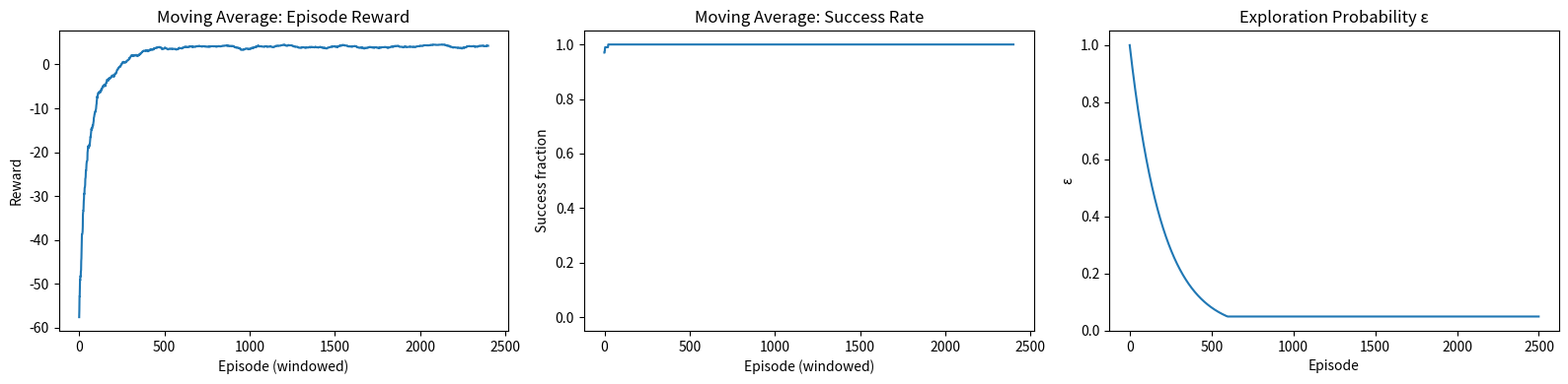

Recreate this plot in Python. (Note: this script raises an exception after producing the figure.)
import numpy as np
import matplotlib.pyplot as plt
import pandas as pd

np.random.seed(42)
print("NumPy version:", np.__version__)
print("Libraries imported successfully.")


GRID_SIZE = 4
START = (0, 0)
GOAL = (3, 3)
WALLS = {(1, 1), (2, 1)}  # blocked cells
ACTIONS = ["U", "R", "D", "L"]
ACTION_DELTAS = [(-1, 0), (0, 1), (1, 0), (0, -1)]

valid_cells = [(r, c) for r in range(GRID_SIZE) for c in range(GRID_SIZE) if (r, c) not in WALLS]
state_to_pos = {i: pos for i, pos in enumerate(valid_cells)}
pos_to_state = {pos: i for i, pos in state_to_pos.items()}
START_STATE = pos_to_state[START]
GOAL_STATE = pos_to_state[GOAL]
N_STATES, N_ACTIONS = len(valid_cells), len(ACTIONS)

def reset():
    return START_STATE

def step(state, action):
    r, c = state_to_pos[state]
    dr, dc = ACTION_DELTAS[action]
    candidate = (r + dr, c + dc)
    
    # Boundary check or collision with wall
    if (candidate[0] < 0 or candidate[0] >= GRID_SIZE or
        candidate[1] < 0 or candidate[1] >= GRID_SIZE or
        candidate in WALLS):
        return state, -5.0, False
    
    next_state = pos_to_state[candidate]
    if next_state == GOAL_STATE:
        return next_state, 10.0, True
    return next_state, -1.0, False

def draw_grid():
    fig, ax = plt.subplots(figsize=(5, 5))
    ax.set_xlim(0, GRID_SIZE)
    ax.set_ylim(0, GRID_SIZE)
    ax.set_xticks(np.arange(0, GRID_SIZE + 1, 1))
    ax.set_yticks(np.arange(0, GRID_SIZE + 1, 1))
    ax.grid(True)
    ax.set_xticklabels([])
    ax.set_yticklabels([])
    for r in range(GRID_SIZE):
        for c in range(GRID_SIZE):
            label = "S" if (r, c) == START else "G" if (r, c) == GOAL else "#" if (r, c) in WALLS else ""
            ax.text(c + 0.5, GRID_SIZE - r - 0.5, label, ha="center", va="center", fontsize=12)
    ax.set_title("4 x 4 Grid World (# = blocked cell)")
    plt.show()

draw_grid()
print(f"Number of valid states: {N_STATES}")
print(f"Number of actions: {N_ACTIONS}")


alpha = 0.1
gamma = 0.95
epsilon = 1.0
epsilon_min = 0.05
epsilon_decay = 0.995
episodes = 2500
max_steps = 100

Q = np.zeros((N_STATES, N_ACTIONS), dtype=float)
episode_rewards = []
episode_steps = []
episode_success = []
epsilon_history = []

def choose_action(state, epsilon_value):
    if np.random.random() < epsilon_value:
        return np.random.randint(N_ACTIONS)  # exploration
    values = Q[state]
    best_actions = np.flatnonzero(np.isclose(values, values.max()))
    return int(np.random.choice(best_actions))  # exploitation

for episode in range(episodes):
    state = reset()
    total_reward = 0.0
    success = False
    
    for t in range(max_steps):
        action = choose_action(state, epsilon)
        next_state, reward, done = step(state, action)
        
        # Q-Learning update: terminal states have no future return
        future_value = 0.0 if done else np.max(Q[next_state])
        target = reward + gamma * future_value
        Q[state, action] += alpha * (target - Q[state, action])
        
        total_reward += reward
        state = next_state
        
        if done:
            success = True
            break
            
    episode_rewards.append(total_reward)
    episode_steps.append(t + 1)
    episode_success.append(int(success))
    epsilon_history.append(epsilon)
    epsilon = max(epsilon_min, epsilon * epsilon_decay)

print("Training complete.")
print(f"Final epsilon: {epsilon:.3f}")
print(f"Last 100-episode training success rate: {np.mean(episode_success[-100:]) * 100:.1f}%")


def moving_average(values, window=100):
    values = np.asarray(values, dtype=float)
    if len(values) < window:
        return values
    return np.convolve(values, np.ones(window) / window, mode="valid")

fig, axes = plt.subplots(1, 3, figsize=(16, 4))

axes[0].plot(moving_average(episode_rewards, 100))
axes[0].set_title("Moving Average: Episode Reward")
axes[0].set_xlabel("Episode (windowed)")
axes[0].set_ylabel("Reward")

axes[1].plot(moving_average(episode_success, 100))
axes[1].set_title("Moving Average: Success Rate")
axes[1].set_xlabel("Episode (windowed)")
axes[1].set_ylabel("Success fraction")
axes[1].set_ylim(-0.05, 1.05)

axes[2].plot(epsilon_history)
axes[2].set_title("Exploration Probability ε")
axes[2].set_xlabel("Episode")
axes[2].set_ylabel("ε")
axes[2].set_ylim(0, 1.05)

plt.tight_layout()
plt.show()


def evaluate_policy(n_eval=200):
    successes = 0
    rewards = []
    lengths = []
    paths = []
    
    for _ in range(n_eval):
        state = reset()
        total_reward = 0.0
        path = [state]
        done = False
        
        for t in range(max_steps):
            best_actions = np.flatnonzero(np.isclose(Q[state], Q[state].max()))
            action = int(np.random.choice(best_actions))
            next_state, reward, done = step(state, action)
            total_reward += reward
            state = next_state
            path.append(state)
            if done:
                break
                
        successes += int(done)
        rewards.append(total_reward)
        lengths.append(len(path) - 1)
        paths.append(path)
        
    return {
        "success_rate": successes / n_eval,
        "mean_reward": float(np.mean(rewards)),
        "mean_steps": float(np.mean(lengths)),
        "sample_path": paths[0]
    }

evaluation = evaluate_policy()
print(f"Evaluation episodes: 200")
print(f"Success rate: {evaluation['success_rate'] * 100:.1f}%")
print(f"Average reward: {evaluation['mean_reward']:.2f}")
print(f"Average steps per episode: {evaluation['mean_steps']:.2f}")
print("One sample state path:", [state_to_pos[s] for s in evaluation["sample_path"]])


q_table_df = pd.DataFrame(
    Q,
    columns=[f"Action {a}" for a in ACTIONS],
    index=[f"State {s} {state_to_pos[s]}" for s in range(N_STATES)]
)
display(q_table_df.round(2))


ARROWS = {"U": "↑", "R": "→", "D": "↓", "L": "←"}

policy = {}
for s in range(N_STATES):
    if s == GOAL_STATE:
        policy[s] = "G"
    else:
        best = np.flatnonzero(np.isclose(Q[s], Q[s].max()))
        policy[s] = ARROWS[ACTIONS[int(best[0])]]

fig, ax = plt.subplots(figsize=(5, 5))
ax.set_xlim(0, GRID_SIZE)
ax.set_ylim(0, GRID_SIZE)
ax.set_xticks(np.arange(0, GRID_SIZE + 1, 1))
ax.set_yticks(np.arange(0, GRID_SIZE + 1, 1))
ax.grid(True, linewidth=1.5)
ax.set_xticklabels([])
ax.set_yticklabels([])

for r in range(GRID_SIZE):
    for c in range(GRID_SIZE):
        pos = (r, c)
        if pos == START:
            label = "S\n" + policy[pos_to_state[pos]]
        elif pos == GOAL:
            label = "G"
        elif pos in WALLS:
            label = "#"
        else:
            label = policy[pos_to_state[pos]]
        ax.text(c + 0.5, GRID_SIZE - r - 0.5, label, ha="center", va="center", fontsize=12)

ax.set_title("Greedy Policy Learned by Q-Learning")
plt.show()

print("Policy legend: ↑ Up, → Right, ↓ Down, ← Left, G Goal, # Wall")


def summarize_window(start, end, label):
    return {
        "Training phase": label,
        "Episodes": f"{start + 1}-{end}",
        "Success rate (%)": round(100 * np.mean(episode_success[start:end]), 1),
        "Mean reward": round(float(np.mean(episode_rewards[start:end])), 2),
        "Mean steps": round(float(np.mean(episode_steps[start:end])), 2),
        "Mean epsilon": round(float(np.mean(epsilon_history[start:end])), 3)
    }

summary = pd.DataFrame([
    summarize_window(0, 100, "Early"),
    summarize_window(episodes // 2 - 50, episodes // 2 + 50, "Middle"),
    summarize_window(episodes - 100, episodes, "Late")
])
display(summary)
